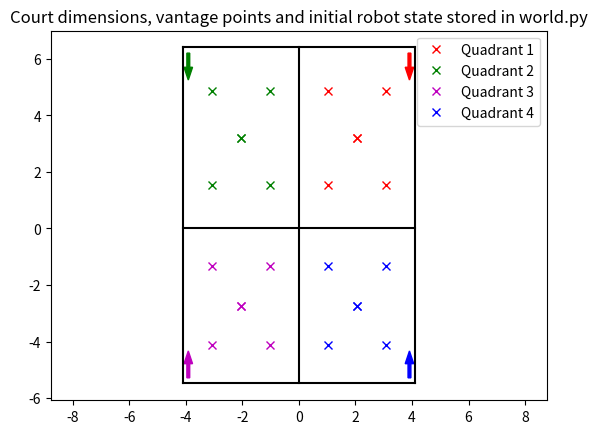

This figure's Python source:
"""
Represents the map of the court
"""

import numpy as np
import time

QUAD_WIDTH = 4.11 # width of all quadrant
NETLINE = 6.40 # y distance from net to center line
BASELINE = 5.48 # y distance from baseline to center line
SP_OS = 0.2 # Start Point Offset: Start the robot at this offset from corner in both x and y directions

QUADRANTS = [
    {
        "name": "Quadrant 1",
        "xrange": [0.00, QUAD_WIDTH],
        "yrange": [0.00, NETLINE],
        "init_pos": [QUAD_WIDTH - SP_OS, NETLINE - SP_OS],
        "init_heading": -90
    },
    {
        "name": "Quadrant 2",
        "xrange": [-QUAD_WIDTH, 0.00],
        "yrange": [0.00, NETLINE],
        "init_pos": [-QUAD_WIDTH + SP_OS, NETLINE - SP_OS],
        "init_heading": -90
    },
    {
        "name": "Quadrant 3",
        "xrange": [-QUAD_WIDTH, 0.00],
        "yrange": [-BASELINE, 0.00],
        "init_pos": [-QUAD_WIDTH+SP_OS, -BASELINE+SP_OS],
        "init_heading": 90
    },
    {
        "name": "Quadrant 4",
        "xrange": [0.00, QUAD_WIDTH],
        "yrange": [-BASELINE, 0.00],
        "init_pos": [QUAD_WIDTH-SP_OS, -BASELINE+SP_OS],
        "init_heading": 90
    }
]

class World:
    """
    Holds the current state of the world. Robot acts on this state.
    """
    def __init__(self, quadrant:int):
        self.balls = []
        self.quadrant = QUADRANTS[quadrant-1]
        self.init_time = time.time()

        # Generating vantage Points
        # (Points that the robot will go to to look for balls if it hasn't found any)
        center = np.array([ np.sum(self.quadrant["xrange"])/2, 
                            np.sum(self.quadrant["yrange"])/2])
        os = (center - np.array(self.quadrant["init_pos"])) * 0.55
        self.vantage_points = center + np.array([
            [0, 0],
            [1, 1],
            [-1, 1],
            [0, 0],
            [1, -1],
            [-1, -1]
        ]) * os

    def getInitPos(self):
        return np.array(self.quadrant["init_pos"])

    def getInitHeading(self):
        return np.array(self.quadrant["init_heading"])

    def getElapsedTime(self):
        return time.time() - self.init_time

    def getClosestBall(self, bot):
        if len(self.balls) > 0:
            return min(np.linalg.norm(self.balls - bot.pos))
        else:
            return None

    def addBalls(self, ball):
        # TODO: handle potential duplicates
        self.balls.append(ball)

    
    def is_rotation_sensible(self, r, b):
        """
        Check if the rotation will yield good visibilty of our quadrant
        """
        r = np.radians(r + b.th)
        thresh = 1.0 # check this many meters in front of the robot
        point = b.pos + thresh * np.array([np.cos(r), np.sin(r)])
        return self.is_point_in_quad(point)

    
    def is_point_in_quad(self, p):
        xr = self.quadrant["xrange"]
        yr = self.quadrant["yrange"]
        return xr[0] < p[0] < xr[1] and yr[0] < p[1] < yr[1]

    def plot_court_lines(self, ax):
        """
        Plots tennis court lines onto ax
        """
        for hline in [NETLINE, 0, -BASELINE]:
            ax.plot([-QUAD_WIDTH, QUAD_WIDTH], [hline]*2, 'k-', label=None, linewidth=1.5)
        for vline in [-QUAD_WIDTH, 0, QUAD_WIDTH]:
            ax.plot([vline]*2, [NETLINE, -BASELINE], 'k-', label=None, linewidth=1.5)
    
    def plot_vps(self, ax, c='k'):
        """
        Plots vantage points onto ax
        """
        vps = w.vantage_points
        plt.plot(vps[:, 0], vps[:, 1], marker='x', linestyle='None', label=f'Quadrant {q}', color=c)


if __name__ == "__main__":
    from matplotlib import pyplot as plt
    
    # Show intitial world state
    cols = ['r', 'g', 'm', 'b']
    arrow_size = 0.5
    for q in range(1,5):
        w = World(q)
        c = cols[q-1]
        
        # Plot vantage points
        w.plot_vps(plt, c)

        # Plot inital heading/position
        ip = w.getInitPos()
        ih = np.radians(w.getInitHeading())

        plt.arrow(ip[0], ip[1], arrow_size*np.cos(ih), arrow_size*np.sin(ih), color=c, width=0.1)
    
    plt.title('Court dimensions, vantage points and initial robot state stored in world.py')
    
    w.plot_court_lines(plt)
    
    plt.axis('equal')
    plt.legend()
    plt.show()
